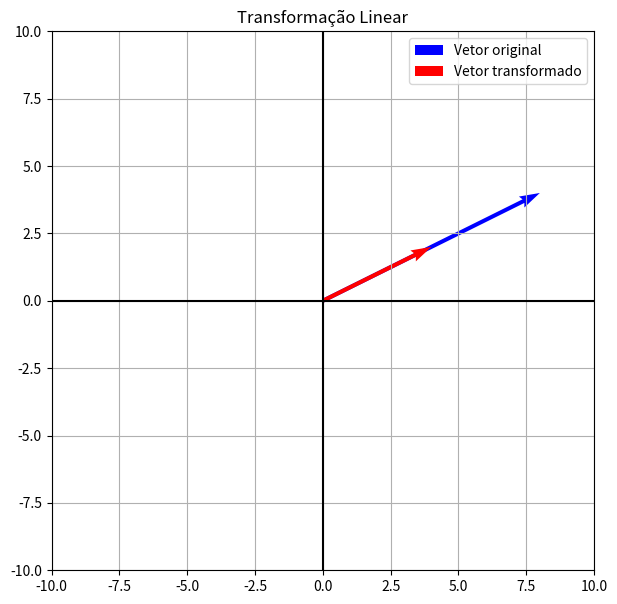

Recreate this plot in Python.
import numpy as np
import matplotlib.pyplot as plt

# MATRIZ DA TRANSFORMAÇÃO
A = np.array([
[0.5,0],
[0,0.5]
])

# VETOR ORIGINAL
v = np.array([
[8],
[4]
])

# TRANSFORMAÇÃO
tv = A @ v
print("Vetor original:")
print(v)
print("Vetor transformado:")
print(tv)

# AJUSTE AUTOMÁTICO DOS LIMITES
maior = max(
    abs(v[0,0]),
    abs(v[1,0]),
    abs(tv[0,0]),
    abs(tv[1,0]),
    1
)
limite = maior + 2

# GRÁFICO
plt.figure(figsize=(7,7))
plt.quiver(
    0,0,
    v[0,0],v[1,0],
    angles='xy',
    scale_units='xy',
    scale=1,
    color='blue',
    label='Vetor original'
)

plt.quiver(
    0,0,
    tv[0,0],tv[1,0],
    angles='xy',
    scale_units='xy',
    scale=1,
    color='red',
    label='Vetor transformado'
)

plt.xlim(-limite, limite)
plt.ylim(-limite, limite)
plt.axhline(0,color='black')
plt.axvline(0,color='black')
plt.grid()
plt.legend()
plt.title('Transformação Linear')
plt.show()
